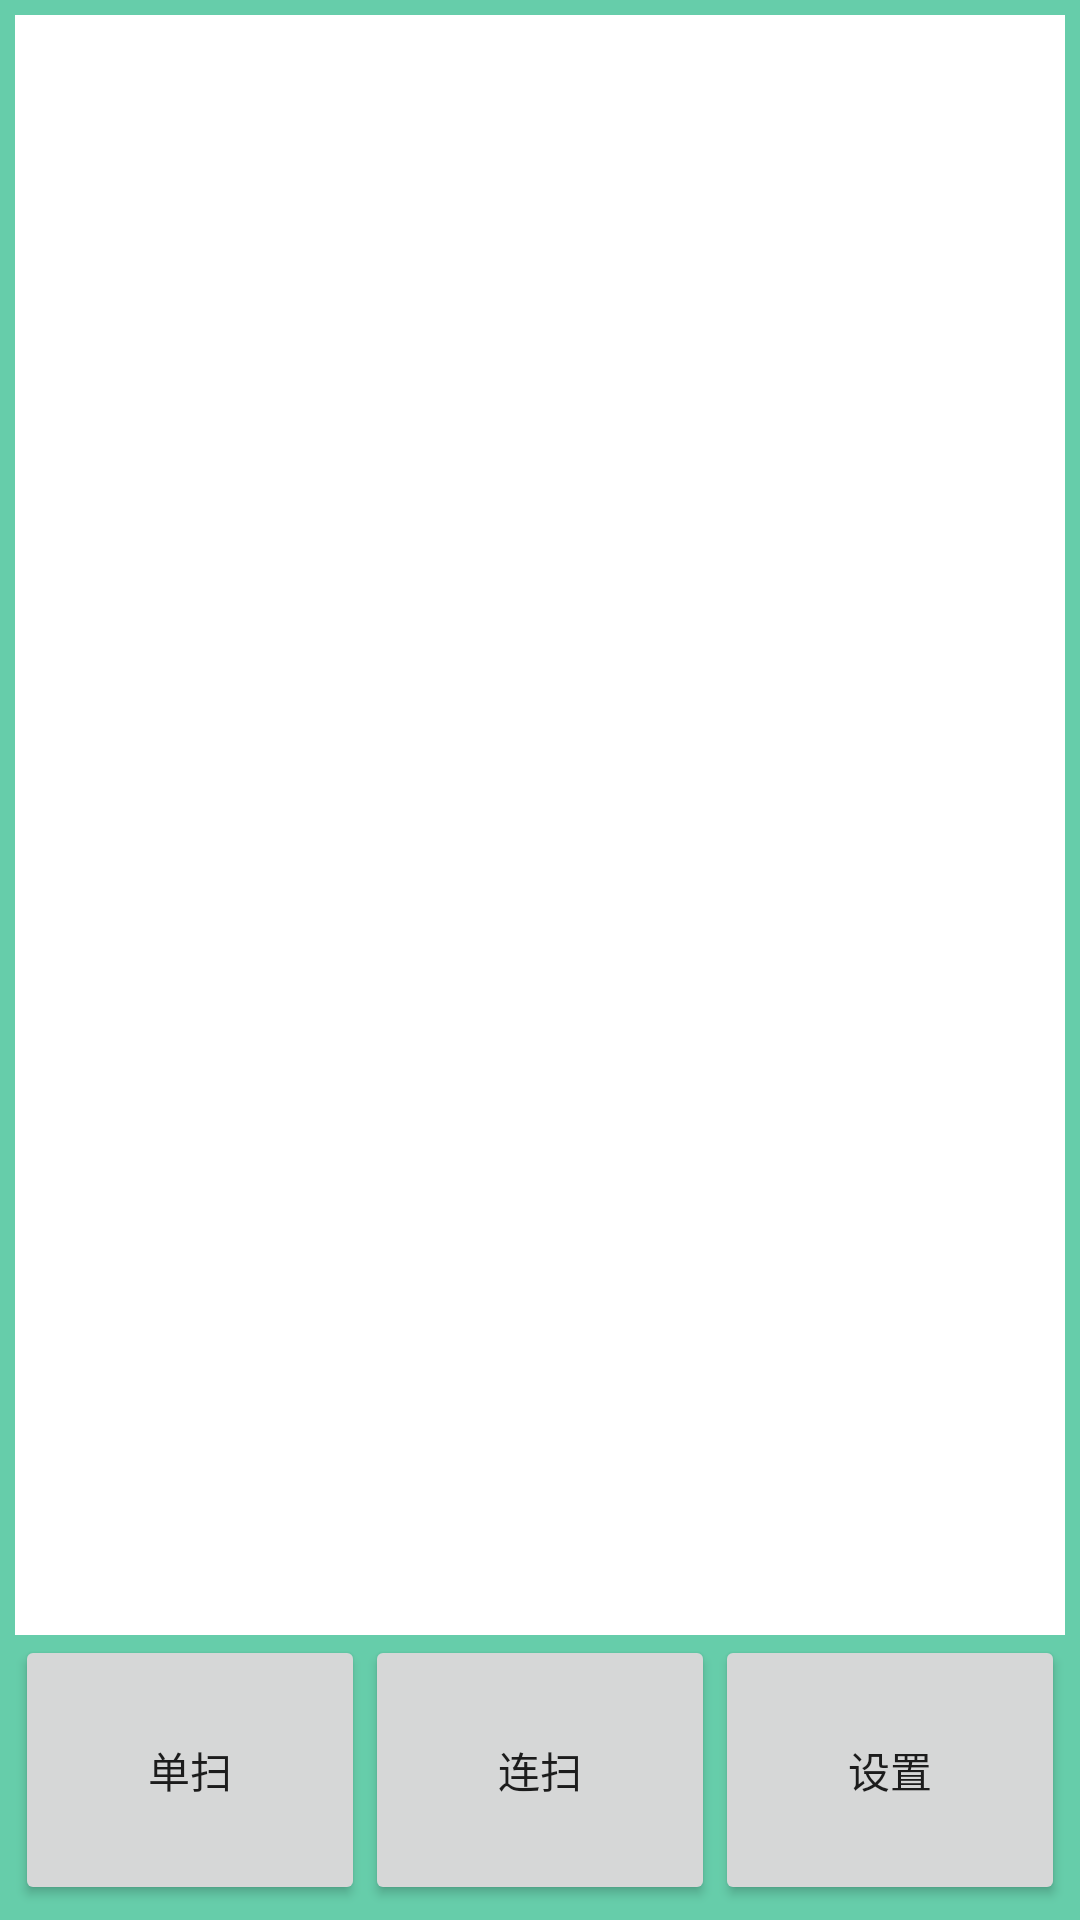

Write the Android layout XML for this screen, with the resource values it uses.
<!-- AndroidManifest.xml: application theme AppTheme -->
<!-- res/layout/activity_main1.xml -->
<LinearLayout xmlns:android="http://schemas.android.com/apk/res/android"
    xmlns:tools="http://schemas.android.com/tools"
    android:layout_width="match_parent"
    android:layout_height="match_parent"
    android:orientation="vertical"
    android:padding="5dp"
    android:background="#66CDAA">

    <TextView
        android:id="@+id/tv_scan_result"
        android:layout_width="match_parent"
        android:layout_height="0dip"
        android:layout_weight="6"
        android:gravity="top|left"
        android:background="#FFF"/>

    <LinearLayout
        android:layout_width="fill_parent"
        android:layout_height="0dip"
        android:layout_weight="1" >

        <Button
            android:layout_width="0dip"
            android:layout_height="fill_parent"
            android:layout_weight="1"
            android:onClick="singleScan"
            android:text="单扫" />

        <Button
            android:layout_width="0dip"
            android:layout_height="fill_parent"
            android:layout_weight="1"
            android:onClick="continueScan"
            android:text="连扫" />

        <Button
            android:layout_width="0dip"
            android:layout_height="fill_parent"
            android:layout_weight="1"
            android:onClick="scanSet"
            android:text="设置" />

    </LinearLayout>

</LinearLayout>
<!-- resources referenced by this layout -->
<resources>
  <style name="AppTheme" parent="Theme.AppCompat.Light.DarkActionBar">
          
          <item name="colorPrimary">@color/colorPrimary</item>
          <item name="colorPrimaryDark">@color/colorPrimaryDark</item>
          <item name="colorAccent">@color/colorAccent</item>
          <item name="windowNoTitle">true</item>
      </style>
  <color name="colorPrimary">#3F51B5</color>
  <color name="colorPrimaryDark">#303F9F</color>
  <color name="colorAccent">#FF4081</color>
</resources>
